Photos from the image-classification dataset "cleaned_data" in the GitHub repository ChamHerman/mango-ripeness-grading. Its 3 classes are: fully ripe, overripe, unripe.

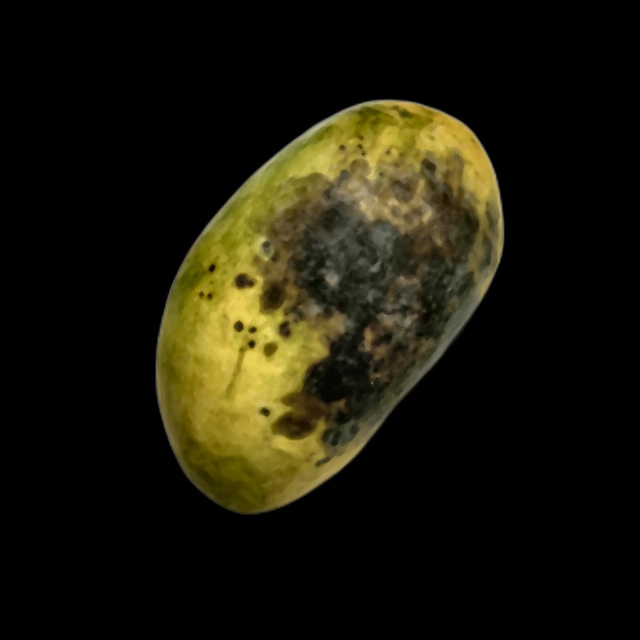
Label: overripe

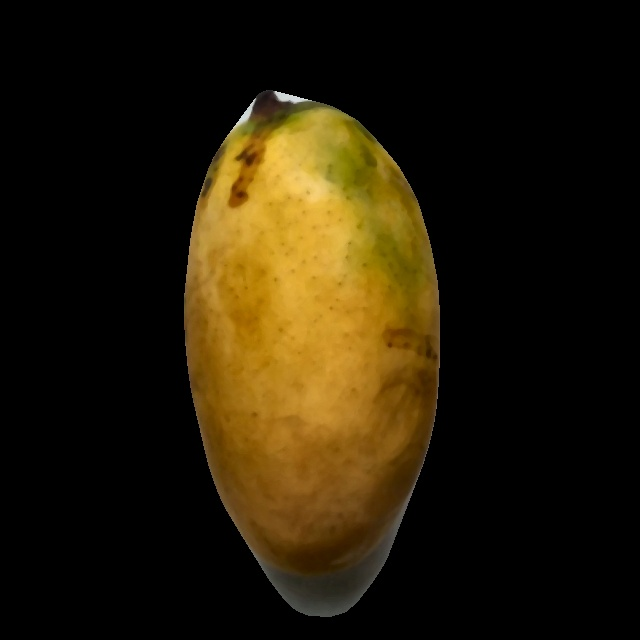
Label: fully ripe

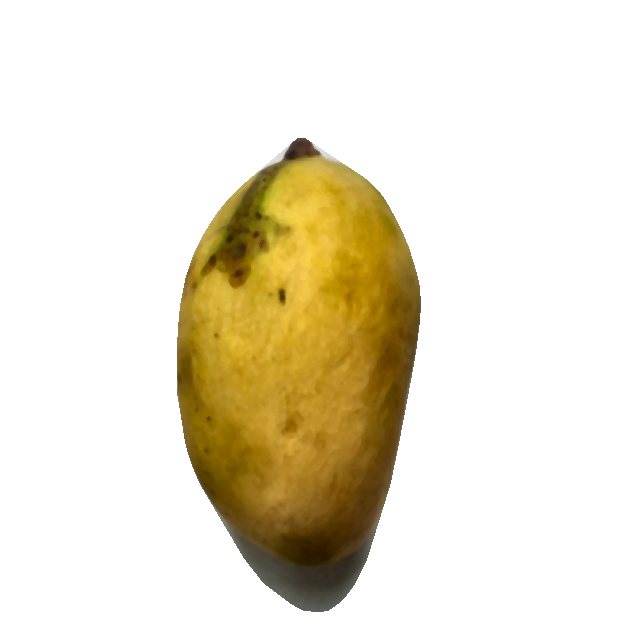
Label: fully ripe

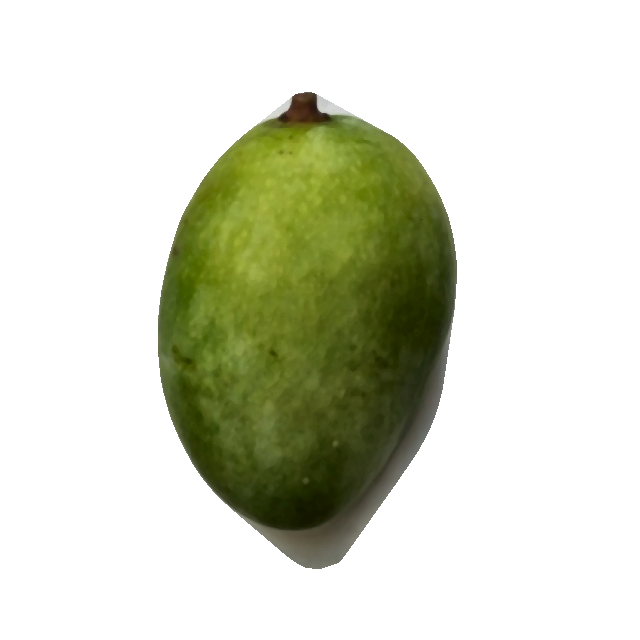
Label: unripe

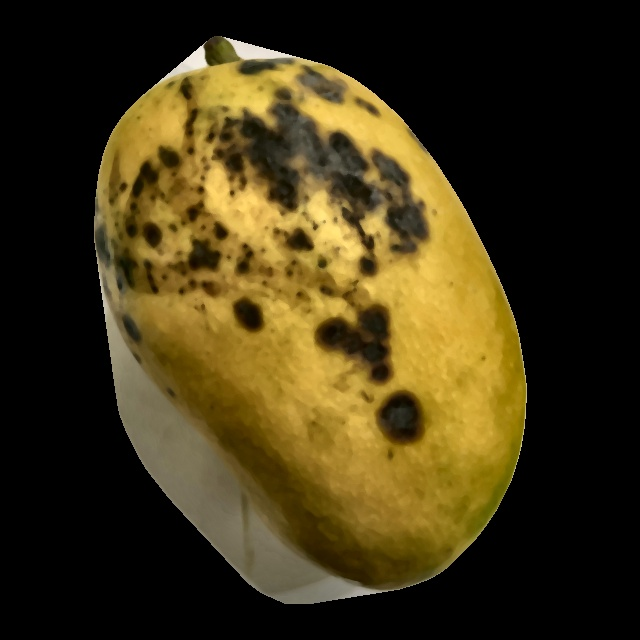
Label: overripe

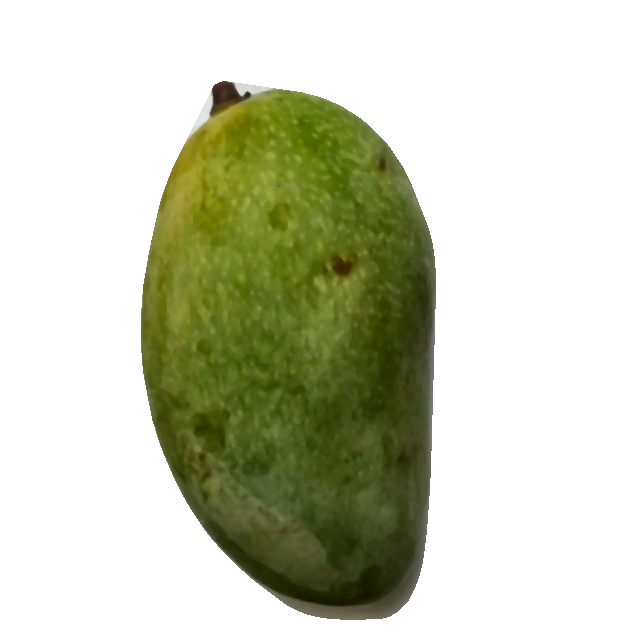
Label: unripe
